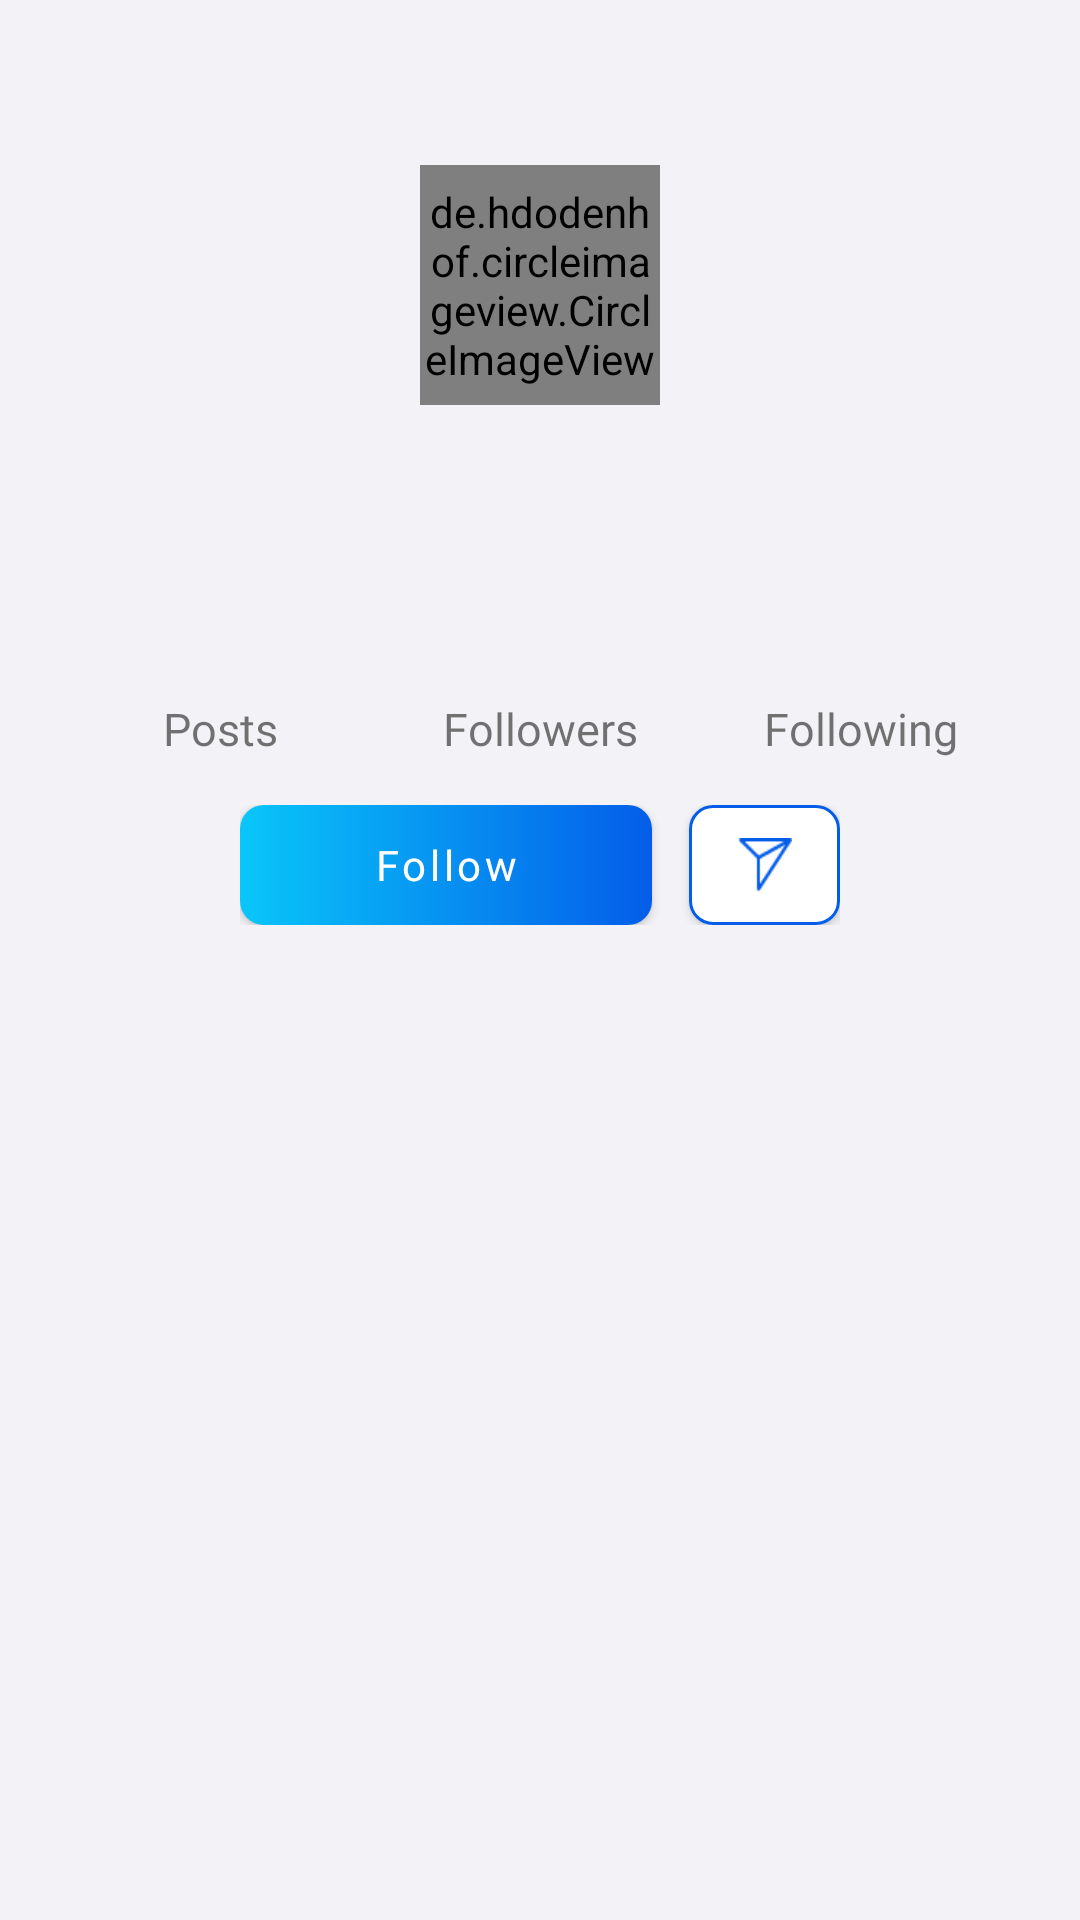

Android layout source for this screen:
<!-- AndroidManifest.xml: application theme Theme.Instagramclone -->
<!-- res/layout/fragment_profile.xml -->
<?xml version="1.0" encoding="utf-8"?>
<androidx.constraintlayout.motion.widget.MotionLayout xmlns:android="http://schemas.android.com/apk/res/android"
    xmlns:app="http://schemas.android.com/apk/res-auto"
    xmlns:tools="http://schemas.android.com/tools"
    android:layout_width="match_parent"
    android:layout_height="match_parent"
    android:background="@color/surfaceDark"
    android:paddingTop="8dp"
    app:layoutDescription="@xml/fragment_profile_scene2">

    <ImageButton
        android:id="@+id/btnBack"
        android:layout_width="35dp"
        android:layout_height="35dp"
        android:layout_marginStart="5dp"
        android:background="@android:color/transparent"
        android:src="@drawable/ic_back"
        app:layout_constraintStart_toStartOf="parent"
        app:layout_constraintTop_toTopOf="parent" />

    <TextView
        android:id="@+id/tvUserName"
        android:layout_width="0dp"
        android:layout_height="wrap_content"
        android:ellipsize="end"
        android:gravity="center_horizontal"
        android:maxLines="1"
        tools:text="be_like_om"
        android:textColor="@android:color/black"
        android:textSize="20sp"
        app:layout_constraintEnd_toStartOf="@+id/btnMore"
        app:layout_constraintHorizontal_bias="0.5"
        app:layout_constraintStart_toEndOf="@+id/btnBack"
        app:layout_constraintTop_toTopOf="parent" />

    <ImageButton
        android:id="@+id/btnMore"
        android:layout_width="35dp"
        android:layout_height="35dp"
        android:layout_marginEnd="5dp"
        android:background="@android:color/transparent"
        android:src="@drawable/ic_more_horizontal"
        app:layout_constraintEnd_toEndOf="parent"
        app:layout_constraintTop_toTopOf="parent" />

    <de.hdodenhof.circleimageview.CircleImageView
        android:id="@+id/ivUserImage"
        android:layout_width="80dp"
        android:layout_height="80dp"
        android:layout_marginTop="20dp"
        android:src="@drawable/wishlist_poster"
        app:layout_constraintEnd_toEndOf="parent"
        app:layout_constraintHorizontal_bias="0.5"
        app:layout_constraintStart_toStartOf="parent"
        app:layout_constraintTop_toBottomOf="@id/tvUserName" />

    <TextView
        android:id="@+id/tvName"
        android:layout_width="wrap_content"
        android:layout_height="wrap_content"
        android:layout_marginTop="10dp"
        android:fontFamily="@font/poppins_regular"
        tools:text="Omkar Bhostekar"
        android:textColor="@android:color/black"
        android:textSize="18sp"
        app:layout_constraintEnd_toEndOf="parent"
        app:layout_constraintHorizontal_bias="0.5"
        app:layout_constraintStart_toStartOf="parent"
        app:layout_constraintTop_toBottomOf="@+id/ivUserImage" />

    <TextView
        android:id="@+id/tvBio"
        android:layout_width="0dp"
        android:layout_height="wrap_content"
        android:layout_marginHorizontal="40dp"
        android:ellipsize="end"
        android:gravity="center"
        android:maxLines="4"
        android:layout_marginTop="5dp"
        tools:text="Lorem 😂😂 ipsum 🕵️‍♂️dolor sit✍️ amet, consectetur adipiscing😇😇🤙 elit, sed do eiusmod🥰 tempor 😤😤🏳️‍🌈incididunt ut 👏labore 👏et👏 dolore 👏magna👏 aliqua. Ut enim ad minim 🐵✊🏿veniam,❤"
        android:textColor="@android:color/black"
        android:textSize="14sp"
        app:layout_constraintEnd_toEndOf="parent"
        app:layout_constraintStart_toStartOf="parent"
        app:layout_constraintTop_toBottomOf="@+id/tvName" />

    <LinearLayout
        android:id="@+id/linearLayout3"
        android:layout_width="match_parent"
        android:layout_height="wrap_content"
        android:layout_marginHorizontal="20dp"
        android:layout_marginTop="15dp"
        android:weightSum="3"
        app:layout_constraintTop_toBottomOf="@id/tvBio"
        tools:layout_editor_absoluteX="20dp">

        <androidx.constraintlayout.widget.ConstraintLayout
            android:id="@+id/constraintLayout4"
            android:layout_width="0dp"
            android:layout_height="wrap_content"
            android:layout_weight="1">

            <TextView
                android:id="@+id/tvPostCount"
                android:layout_width="match_parent"
                android:layout_height="wrap_content"
                android:gravity="center"
                android:maxLines="1"
                tools:text="46"
                android:textColor="@android:color/black"
                android:textSize="18sp"
                app:layout_constraintTop_toTopOf="parent" />

            <TextView
                android:id="@+id/textView4"
                android:layout_width="match_parent"
                android:layout_height="wrap_content"
                android:gravity="center"
                android:text="Posts"
                android:textSize="15sp"
                app:layout_constraintTop_toBottomOf="@id/tvPostCount" />
        </androidx.constraintlayout.widget.ConstraintLayout>

        <androidx.constraintlayout.widget.ConstraintLayout
            android:id="@+id/btnFollowers"
            android:layout_width="0dp"
            android:layout_height="50dp"
            android:layout_weight="1">

            <TextView
                android:id="@+id/tvFollowerCount"
                android:layout_width="match_parent"
                android:layout_height="wrap_content"
                android:gravity="center"
                android:maxLines="1"
                tools:text="2,836"
                android:textColor="@android:color/black"
                android:textSize="18sp"
                app:layout_constraintTop_toTopOf="parent" />

            <TextView
                android:layout_width="match_parent"
                android:layout_height="wrap_content"
                android:gravity="center"
                android:text="Followers"
                android:textSize="15sp"
                app:layout_constraintTop_toBottomOf="@id/tvFollowerCount" />
        </androidx.constraintlayout.widget.ConstraintLayout>

        <androidx.constraintlayout.widget.ConstraintLayout
            android:id="@+id/btnFollowing"
            android:layout_width="0dp"
            android:layout_height="50dp"
            android:layout_weight="1">

            <TextView
                android:id="@+id/tvFollowingCount"
                android:layout_width="match_parent"
                android:layout_height="wrap_content"
                android:gravity="center"
                android:maxLines="1"
                tools:text="433"
                android:textColor="@android:color/black"
                android:textSize="18sp"
                app:layout_constraintTop_toTopOf="parent" />

            <TextView
                android:layout_width="match_parent"
                android:layout_height="wrap_content"
                android:gravity="center"
                android:text="Following"
                android:textSize="15sp"
                app:layout_constraintTop_toBottomOf="@id/tvFollowingCount" />
        </androidx.constraintlayout.widget.ConstraintLayout>
    </LinearLayout>

    <LinearLayout
        android:id="@+id/linearLayout"
        android:layout_width="200dp"
        android:layout_height="40dp"
        android:layout_marginTop="10dp"
        android:layout_marginBottom="20dp"
        android:orientation="horizontal"
        app:layout_constraintEnd_toEndOf="parent"
        app:layout_constraintStart_toStartOf="parent"
        app:layout_constraintTop_toBottomOf="@+id/linearLayout3">

        <com.google.android.material.button.MaterialButton
            android:id="@+id/btnFollow"
            android:layout_width="0dp"
            android:layout_height="match_parent"
            android:layout_weight="2.75"
            android:insetTop="0dp"
            android:insetBottom="0dp"
            android:background="@drawable/gradient_main"
            android:text="Follow"
            app:cornerRadius="8dp"
            android:textAllCaps="false"
            android:textColor="@color/white"
            app:backgroundTint="@null" />

        <View
            android:layout_width="0dp"
            android:layout_height="wrap_content"
            android:layout_weight="0.25" />

        <com.google.android.material.button.MaterialButton
            android:layout_width="0dp"
            android:layout_height="40dp"
            android:layout_weight="1"
            android:insetTop="0dp"
            android:insetBottom="0dp"
            app:cornerRadius="8dp"
            app:strokeColor="@color/colorDarkBlue"
            app:strokeWidth="1dp"
            app:backgroundTint="@color/white"
            app:icon="@drawable/inbox"
            app:iconGravity="end"
            android:layout_marginBottom="2dp"
            app:iconSize="18dp"
            app:iconTint="@color/colorDarkBlue" />

    </LinearLayout>

    <androidx.recyclerview.widget.RecyclerView
        android:id="@+id/rvProfilePosts"
        android:layout_width="match_parent"
        android:layout_height="0dp"
        android:layout_marginTop="12dp"
        tools:layoutManager="androidx.recyclerview.widget.GridLayoutManager"
        app:spanCount="3"
        android:layout_marginHorizontal="10dp"
        app:layout_constraintBottom_toBottomOf="parent"
        app:layout_constraintTop_toBottomOf="@+id/linearLayout"
        tools:listitem="@layout/item_profile_post" />

</androidx.constraintlayout.motion.widget.MotionLayout>
<!-- res/layout/item_profile_post.xml (included above) -->
<?xml version="1.0" encoding="utf-8"?>
<androidx.constraintlayout.widget.ConstraintLayout xmlns:android="http://schemas.android.com/apk/res/android"
    xmlns:tools="http://schemas.android.com/tools"
    android:layout_width="match_parent"
    android:layout_height="wrap_content"
    xmlns:app="http://schemas.android.com/apk/res-auto">

    <androidx.cardview.widget.CardView
        android:layout_width="match_parent"
        android:layout_height="0dp"
        app:cardUseCompatPadding="true"
        app:cardElevation="1dp"
        app:layout_constraintBottom_toBottomOf="parent"
        app:layout_constraintDimensionRatio="H,1:1"
        app:layout_constraintEnd_toEndOf="parent"
        app:layout_constraintStart_toStartOf="parent"
        app:layout_constraintTop_toTopOf="parent">
        <ImageView
            android:id="@+id/ivPostImage"
            android:layout_width="match_parent"
            android:layout_height="match_parent"
            android:src="@drawable/wishlist_poster"
            android:scaleType="centerCrop"/>
    </androidx.cardview.widget.CardView>

</androidx.constraintlayout.widget.ConstraintLayout>
<!-- resources referenced by this layout -->
<resources>
  <color name="colorDarkBlue">#045de9</color>
  <color name="surfaceDark">#f3f3f7</color>
  <color name="white">#FFFFFFFF</color>
  <!-- drawable gradient_main (drawable) -->
  <?xml version="1.0" encoding="utf-8"?>
  <shape xmlns:android="http://schemas.android.com/apk/res/android"
      android:shape="rectangle">
      <gradient android:startColor="@color/colorLightBlue"
          android:endColor="@color/colorDarkBlue"/>
      <corners android:radius="8dp"/>
  </shape>
  <!-- drawable inbox: png bitmap (drawable, 584 bytes) -->
  <!-- drawable wishlist_poster: jpg bitmap (drawable, 37119 bytes) -->
  <style name="Theme.Instagramclone" parent="Theme.MaterialComponents.DayNight.NoActionBar">
          
          <item name="colorPrimary">@color/colorLightBlue</item>
          <item name="colorPrimaryVariant">@color/colorDarkBlue</item>
          <item name="colorOnPrimary">@color/white</item>
          
          <item name="colorSecondary">@color/teal_200</item>
          <item name="fontFamily">@font/roboto</item>
          <item name="colorSecondaryVariant">@color/teal_700</item>
          <item name="colorOnSecondary">@color/black</item>
          <item name="colorSurface">@color/surfaceDark</item>
          
          <item name="android:statusBarColor" tools:targetApi="l">@color/statusBarColor</item>
          
          <item name="bottomSheetDialogTheme">@style/AppBottomSheetDialogTheme</item>
      </style>
  <color name="colorLightBlue">#09c6f9</color>
  <color name="teal_200">#FF03DAC5</color>
  <color name="teal_700">#FF018786</color>
  <color name="black">#FF000000</color>
  <color name="statusBarColor">#045de9</color>
  <style name="AppBottomSheetDialogTheme" parent="Theme.Design.Light.BottomSheetDialog">
          <item name="bottomSheetStyle">@style/AppModalStyle</item>
      </style>
  <style name="AppModalStyle" parent="Widget.Design.BottomSheet.Modal">
          <item name="android:background">@drawable/bottomsheet_bg</item>
      </style>
  <!-- drawable bottomsheet_bg (drawable) -->
  <?xml version="1.0" encoding="utf-8"?>
  <shape xmlns:android="http://schemas.android.com/apk/res/android"
      android:shape="rectangle">
      <solid android:color="@color/surfaceColor"/>
      <corners android:topLeftRadius="25dp"
          android:topRightRadius="25dp"/>
  
  </shape>
  <color name="surfaceColor">#fff</color>
</resources>
